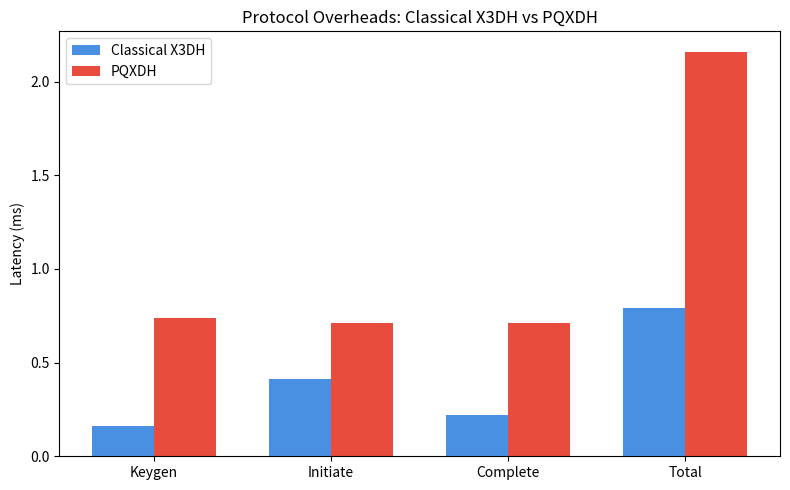

Write Python code to recreate this figure. (Note: this script raises an exception after producing the figure.)
import matplotlib.pyplot as plt
import numpy as np

# 1. Classical X3DH vs PQXDH
labels = ['Keygen', 'Initiate', 'Complete', 'Total']
x3dh = [0.16, 0.41, 0.22, 0.79]
pqxdh = [0.74, 0.71, 0.71, 2.16]

x = np.arange(len(labels))
width = 0.35

fig, ax = plt.subplots(figsize=(8, 5))
rects1 = ax.bar(x - width/2, x3dh, width, label='Classical X3DH', color='#4a90e2')
rects2 = ax.bar(x + width/2, pqxdh, width, label='PQXDH', color='#e74c3c')

ax.set_ylabel('Latency (ms)')
ax.set_title('Protocol Overheads: Classical X3DH vs PQXDH')
ax.set_xticks(x)
ax.set_xticklabels(labels)
ax.legend()
plt.tight_layout()
plt.savefig('/home/csnd1/graph_classical_vs_pqxdh.png')

# 2. ML-KEM-768 Metrics 
plt.figure(figsize=(6, 4))
tasks = ['Encapsulation', 'Decapsulation', 'Key Generation']
times = [0.35, 0.13, 26.40]
colors = ['#2ecc71', '#f1c40f', '#34495e']
plt.pie(times, labels=tasks, colors=colors, autopct='%1.1f%%', startangle=140)
plt.title('ML-KEM-768 Handshake Overhead Distributions')
plt.axis('equal')
plt.tight_layout()
plt.savefig('/home/csnd1/graph_mlkem_latency.png')

# 3. High-Throughput Scaling
plt.figure(figsize=(8, 5))
sessions = ['1 (Baseline)', '100 Concurrent', '500 Concurrent']
throughput_mbps = [67.96, 8.95, 14.10]
plt.plot(sessions, throughput_mbps, marker='o', linestyle='-', color='#8e44ad', linewidth=2, markersize=8)
plt.ylabel('Average Throughput (MB/s)')
plt.title('Matrix PQXDH Concurrent High-Throughput Matrix Performance')
plt.grid(True, linestyle='--', alpha=0.7)
plt.tight_layout()
plt.savefig('/home/csnd1/graph_throughput.png')

print("Charts generated successfully at ~/graph_*.png")
